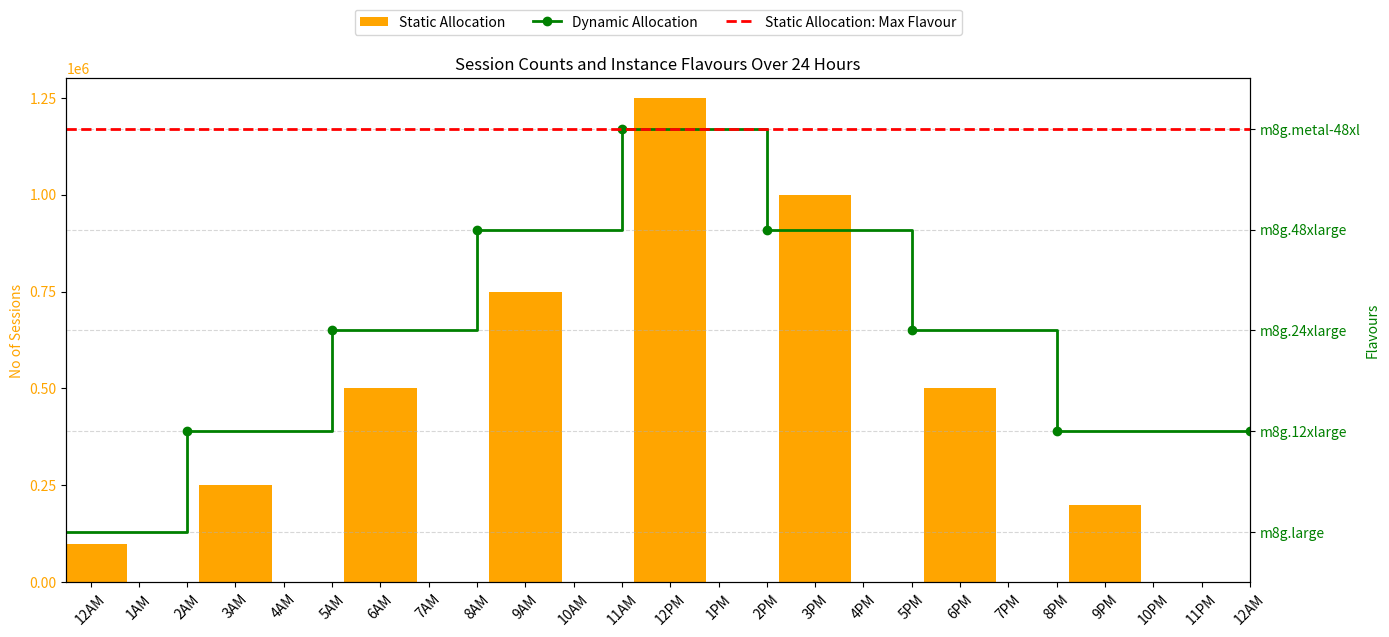

This chart was generated by the following Python code:
import matplotlib.pyplot as plt

# Full 24-hour time labels from 12AM to 12AM (next day)
time_labels = [f"{(h % 12 or 12)}{'AM' if h < 12 else 'PM'}" for h in range(0, 24)]
time_labels.append("12AM")  # next day marker

# Session and flavour data every 3 hours (8 points)
main_times = ['12AM', '3AM', '6AM', '9AM', '12PM', '3PM', '6PM', '9PM']
sessions = [100000, 250000, 500000, 750000, 1250000, 1000000, 500000, 200000]
flavours = ['m8g.large', 'm8g.12xlarge', 'm8g.24xlarge', 'm8g.48xlarge',
            'm8g.metal-48xl', 'm8g.48xlarge', 'm8g.24xlarge', 'm8g.12xlarge']

# Map flavours to y-values
unique_flavours = list(dict.fromkeys(flavours))
flavour_to_y = {f: i for i, f in enumerate(unique_flavours)}
flavour_y_values = [flavour_to_y[f] for f in flavours]

# Get bar x-positions and shift flavour changes one step earlier
main_indices = [time_labels.index(t) for t in main_times]
flavour_x = [i - 1 for i in main_indices]

# Extend flavour line to cover full 24 hours (add ending point at 24th hour)
flavour_x.append(24)
flavour_y_values.append(flavour_y_values[-1])

# Plot
fig, ax1 = plt.subplots(figsize=(14, 6))

# Orange bars: Static Allocation (sessions)
ax1.bar(main_indices, sessions, width=1.5, color='orange', label='Static Allocation')
ax1.set_ylabel('No of Sessions', color='orange')
ax1.set_ylim(0, 1300000)
ax1.set_yticks([0, 250000, 500000, 750000, 1000000, 1250000])
ax1.tick_params(axis='y', labelcolor='orange')

# X-axis labels and bounds
ax1.set_xlim(-0.5, len(time_labels) - 1.5)
ax1.set_xticks(range(len(time_labels)))
ax1.set_xticklabels(time_labels, rotation=45)

# Green line: Dynamic Allocation (flavours)
ax2 = ax1.twinx()
ax2.plot(flavour_x, flavour_y_values, color='green', marker='o',
         linestyle='-', linewidth=2, drawstyle='steps-post', label='Dynamic Allocation')
ax2.set_ylabel('Flavours', color='green')
ax2.set_ylim(-0.5, len(unique_flavours) - 0.5)
ax2.set_yticks(range(len(unique_flavours)))
ax2.set_yticklabels(unique_flavours)
ax2.tick_params(axis='y', labelcolor='green')

# Red dashed line for max flavour level
max_flavour_y = max(flavour_y_values)
ax2.axhline(y=max_flavour_y, color='red', linestyle='--', linewidth=2,
            label='Static Allocation: Max Flavour')

# Grid and Title
plt.title('Session Counts and Instance Flavours Over 24 Hours')
plt.grid(axis='y', linestyle='--', alpha=0.5)
fig.tight_layout()

# Legend
handles1, labels1 = ax1.get_legend_handles_labels()
handles2, labels2 = ax2.get_legend_handles_labels()
plt.legend(handles1 + handles2, labels1 + labels2, loc='upper center', bbox_to_anchor=(0.5, 1.15), ncol=3)

plt.show()
